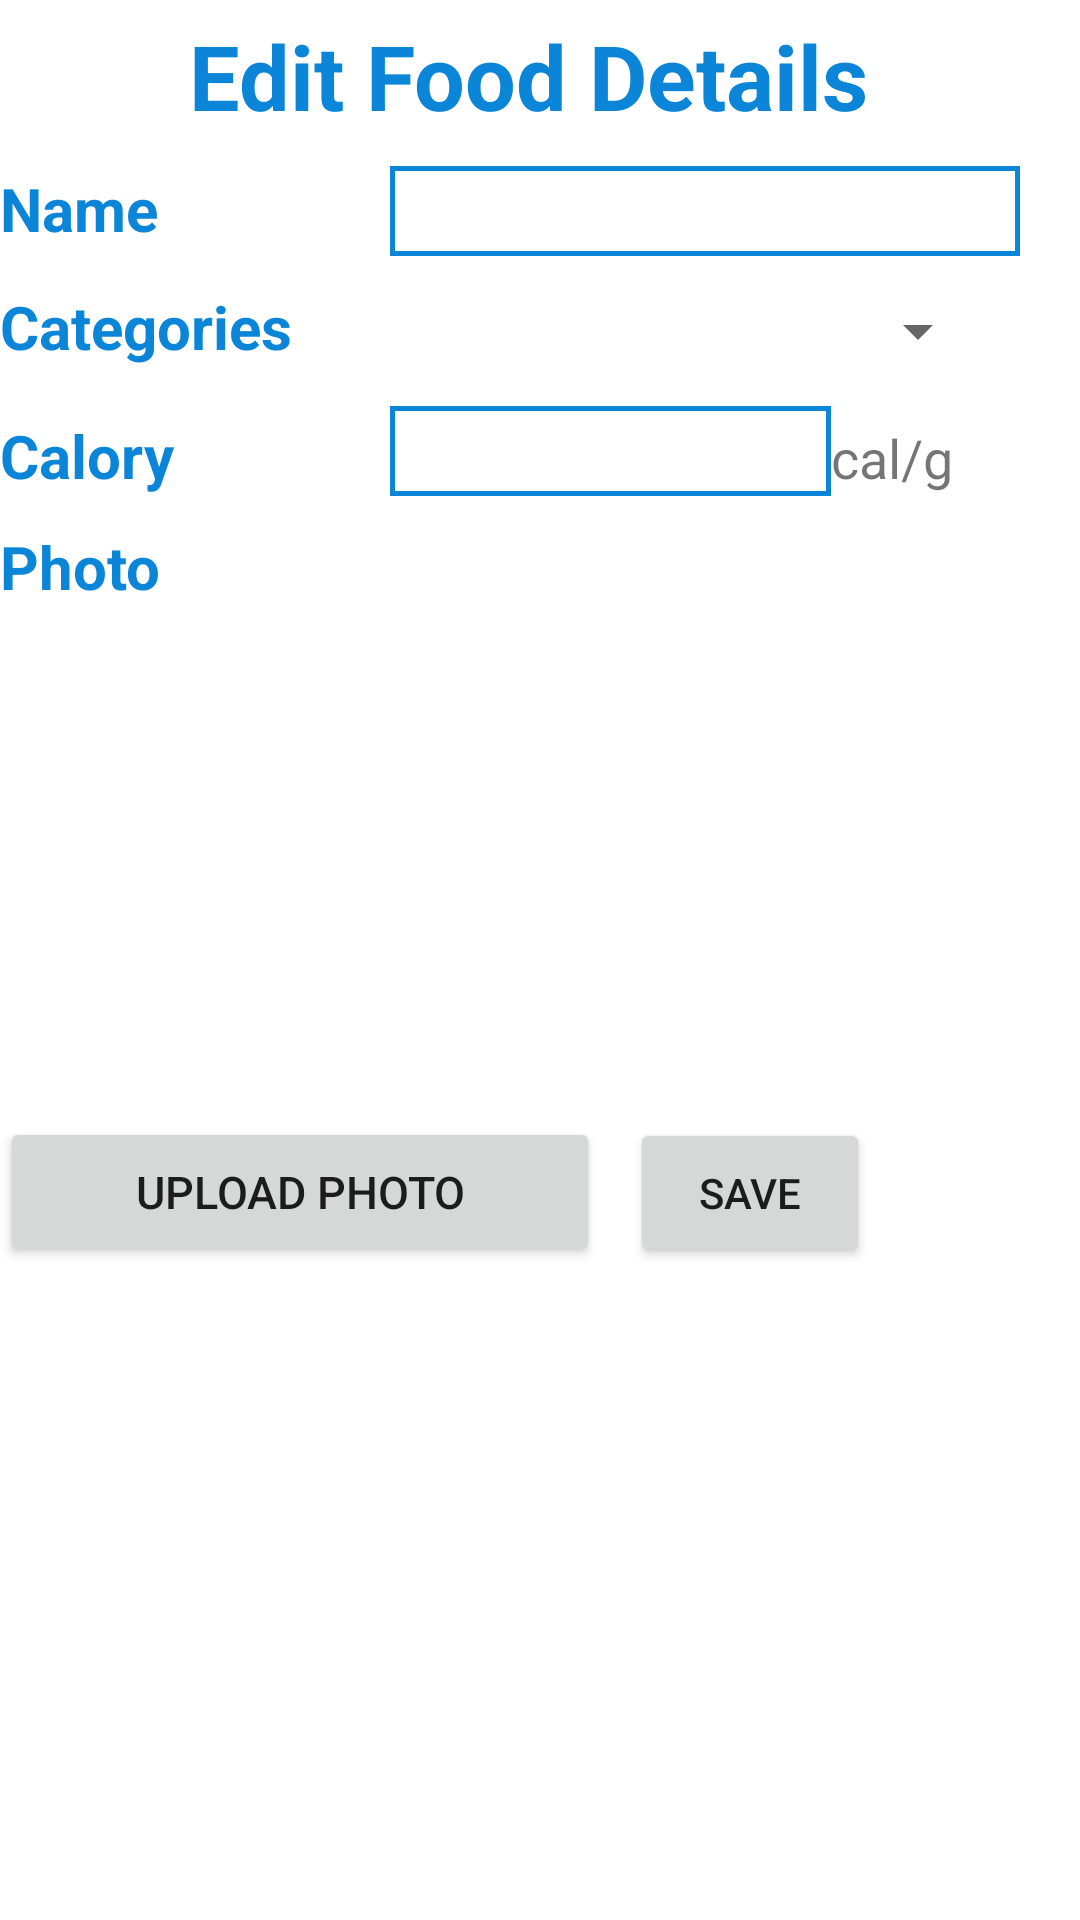

Write the Android layout XML for this screen, with the resource values it uses.
<!-- AndroidManifest.xml: application theme Theme.BMI -->
<!-- res/layout/activity_edit__food__details.xml -->
<?xml version="1.0" encoding="utf-8"?>
<LinearLayout xmlns:android="http://schemas.android.com/apk/res/android"
xmlns:app="http://schemas.android.com/apk/res-auto"
xmlns:tools="http://schemas.android.com/tools"
android:layout_width="match_parent"
android:layout_height="match_parent"
android:orientation="vertical"
android:layout_marginRight="15dp"
android:layout_marginLeft="15dp"
tools:context=".add_food_details">

<TextView
    android:id="@+id/textView5"
    android:layout_width="wrap_content"
    android:layout_height="wrap_content"
    android:layout_marginTop="5dp"
    android:layout_gravity="center"
    android:textColor="@color/main_color"
    android:textSize="30dp"
    android:textStyle="bold"
    android:text="Edit Food Details " />

<LinearLayout
    android:layout_width="wrap_content"
    android:layout_height="wrap_content"
    android:layout_marginTop="10dp"
    android:orientation="horizontal">

    <TextView
        android:id="@+id/food_name"
        android:layout_width="100dp"
        android:layout_height="wrap_content"
        android:textColor="@color/main_color"
        android:layout_marginRight="30dp"
        android:textSize="20sp"
        android:textStyle="bold"
        android:text="Name" />

    <EditText
        android:id="@+id/food_namee"
        android:layout_width="wrap_content"
        android:layout_height="30dp"
        android:background="@drawable/custome"
        android:ems="10"
        android:paddingLeft="5dp"
        android:inputType="textPersonName" />
</LinearLayout>

<LinearLayout
    android:layout_width="wrap_content"
    android:layout_height="wrap_content"
    android:layout_marginTop="10dp"
    android:orientation="horizontal">

    <TextView
        android:id="@+id/textView19"
        android:layout_width="100dp"
        android:layout_height="match_parent"
        android:layout_marginRight="30dp"
        android:text="Categories"
        android:textColor="@color/main_color"
        android:textSize="20sp"
        android:textStyle="bold" />

    <Spinner
        android:id="@+id/catog_spinner"
        android:layout_width="200dp"
        android:layout_height="30dp"
        android:spinnerMode="dropdown" />
</LinearLayout>

<LinearLayout
    android:layout_width="wrap_content"
    android:layout_height="wrap_content"
    android:layout_marginTop="10dp"
    android:orientation="horizontal">

    <TextView
        android:id="@+id/textView20"
        android:layout_width="100dp"
        android:layout_height="wrap_content"
        android:textSize="20sp"
        android:textStyle="bold"
        android:layout_marginRight="30dp"
        android:textColor="@color/main_color"
        android:text="Calory" />

    <EditText
        android:id="@+id/food_calory"
        android:layout_width="wrap_content"
        android:layout_height="30dp"
        android:ems="7"
        android:padding="5dp"
        android:background="@drawable/custome"
        android:inputType="number" />

    <TextView
        android:id="@+id/textView21"
        android:layout_width="wrap_content"
        android:layout_height="wrap_content"
        android:textSize="18dp"
        android:text="cal/g" />
</LinearLayout>

<TextView
    android:id="@+id/food_photo"
    android:layout_width="100dp"
    android:layout_height="wrap_content"
    android:textStyle="bold"
    android:layout_marginTop="10dp"
    android:textColor="@color/main_color"
    android:textSize="20sp"
    android:text="Photo" />


<ImageView
    android:id="@+id/img_food"
    android:layout_width="150dp"
    android:layout_height="150dp"
    android:layout_marginTop="10dp"
    android:gravity="left"
    tools:srcCompat="@drawable/apple" />

<LinearLayout
    android:layout_width="match_parent"
    android:layout_height="match_parent"
    android:layout_marginTop="10dp"
    android:orientation="horizontal">

    <Button
        android:id="@+id/button2"
        android:layout_width="200dp"
        android:layout_height="50dp"
        android:textSize="15sp"
        android:layout_marginRight="10dp"
        android:text="upload photo" />

    <Button
        android:id="@+id/Save"
        android:layout_width="80dp"
        android:layout_height="50dp"
        android:text="save" />
</LinearLayout>
</LinearLayout>
<!-- resources referenced by this layout -->
<resources>
  <color name="main_color">#0b85d8</color>
  <!-- drawable apple: png bitmap (drawable, 5227 bytes) -->
  <!-- drawable custome (drawable) -->
  <?xml version="1.0" encoding="utf-8"?>
  <shape xmlns:android="http://schemas.android.com/apk/res/android"
      android:shape="rectangle"
      >
  
              <stroke
                  android:width="1.5dp"
                  android:color="@color/main_color" />
  
  
  
  </shape>
  <style name="Theme.BMI" parent="Theme.MaterialComponents.DayNight.DarkActionBar">
          
          <item name="colorPrimary">@color/purple_500</item>
          //<item name="colorPrimaryVariant">@color/main_color</item>
          <item name="colorOnPrimary">@color/white</item>
          
          <item name="colorSecondary">@color/teal_200</item>
          <item name="colorSecondaryVariant">@color/teal_700</item>
          <item name="colorOnSecondary">@color/black</item>
          
          <item name="android:statusBarColor" tools:targetApi="l">?attr/colorPrimaryVariant</item>
          
      </style>
  <color name="purple_500">#0b85d8</color>
  <color name="white">#FFFFFFFF</color>
  <color name="teal_200">#FF03DAC5</color>
  <color name="teal_700">#FF018786</color>
  <color name="black">#FF000000</color>
</resources>
